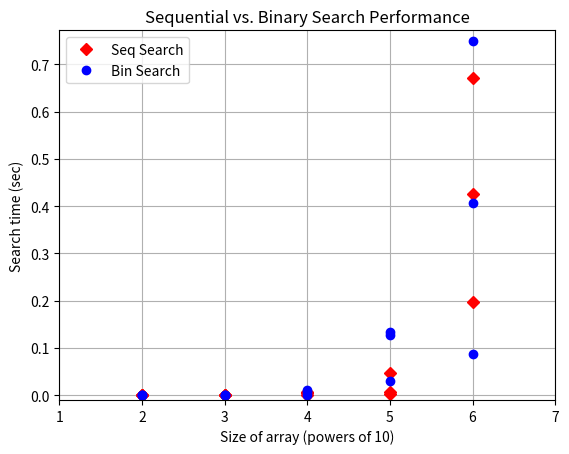

Generate this figure with matplotlib:
import random
import timeit
import matplotlib.pyplot as plt
def seq_search(arr, x):
    for i, val in enumerate(arr):
        if val == x:
            return i
    return -1
def bin_search(arr, x):
    l, r = 0, len(arr) - 1
    while l <= r:
        m = (l + r)
        if arr[m] < x:
            l = m + 1
        elif arr[m] > x:
            r = m - 1
        else:
            return m
    return -1
def wrapper(func, *args, **kwargs):
    def wrapped():
        return func(*args, **kwargs)
    return wrapped
def perform_search_experiments():
    print("\nSEQUENTIAL SEARCH VS BINARY SEARCH")
    results = []
    timeit_loops = 10
    for i in range(2, 7):
        array_size = 10 ** i
        arr = tuple(range(array_size))
        print(f"\nARRAY SIZE = {array_size} (10^{i})")
        for trial in range(1, 4):
            random_value = random.randint(0, array_size - 1)
            print(f"TRIAL {trial}")
            print(f"Random generated value: {random_value}")
            print("Running SEQ SEARCH...", end="")
            seq_time = timeit.timeit(wrapper(seq_search, arr, random_value), number=timeit_loops)
            print("DONE!")
            print(f"Total time for {timeit_loops} searches: {seq_time:.6f} seconds.")
            print("Running BIN SEARCH...", end="")
            bin_time = timeit.timeit(wrapper(bin_search, arr, random_value), number=timeit_loops)
            print("DONE!")
            print(f"Total time for {timeit_loops} searches: {bin_time:.6f} seconds.")
            results.append({
                'power': i,
                'trial': trial,
                'array_size': array_size,
                'random_value': random_value,
                'seq_time': seq_time,
                'bin_time': bin_time,
            })
    return results
def plot_results(results):
    powers = [entry['power'] for entry in results]
    seq_times = [entry['seq_time'] for entry in results]
    bin_times = [entry['bin_time'] for entry in results]
    plt.plot(powers, seq_times, 'rD', label='Seq Search')
    plt.plot(powers, bin_times, 'bo', label='Bin Search')
    plt.xlabel('Size of array (powers of 10)')
    plt.ylabel('Search time (sec)')
    plt.title('Sequential vs. Binary Search Performance')
    plt.grid(True)
    plt.legend(loc='upper left', numpoints=1)
    plt.axis([min(powers) - 1, max(powers) + 1, min(min(seq_times), min(bin_times)) - 0.01, max(seq_times) + 0.1])
    plt.show()
def main():
    results = perform_search_experiments()
    print("\nTo end the program, close the graph window.\n")
    plot_results(results)
if __name__ == "__main__":
    main()
